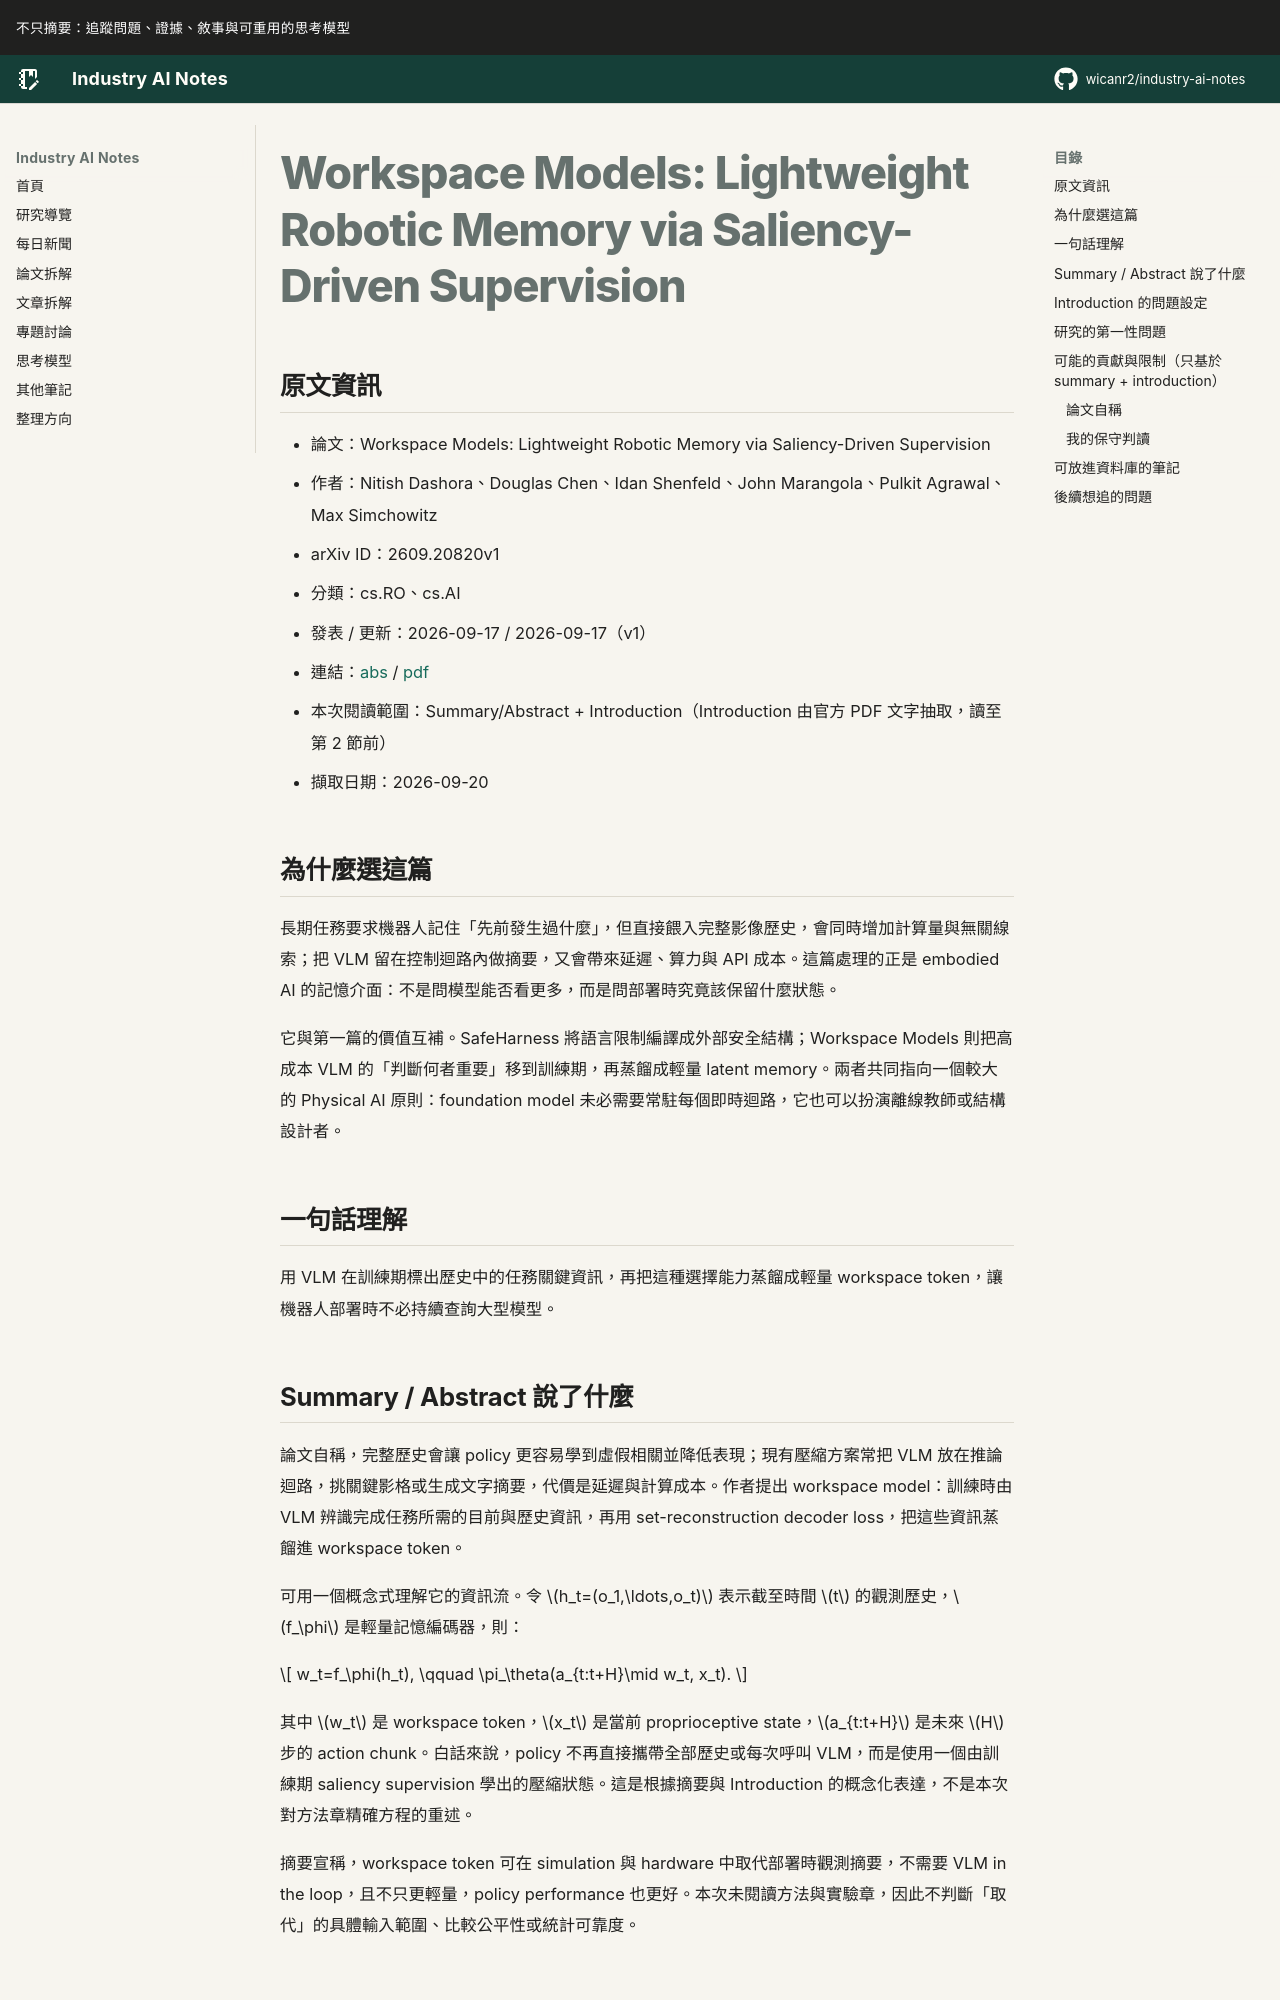

repository: wicanr2/industry-ai-notes · page: 論文拆解/2026/2026-09-20/02-workspace-models-robot-memory/index.html · generator: mkdocs

# Workspace Models: Lightweight Robotic Memory via Saliency-Driven Supervision

## 原文資訊

- 論文：Workspace Models: Lightweight Robotic Memory via Saliency-Driven Supervision
- 作者：Nitish Dashora、Douglas Chen、Idan Shenfeld、John Marangola、Pulkit Agrawal、Max Simchowitz
- arXiv ID：2609.20820v1
- 分類：cs.RO、cs.AI
- 發表 / 更新：2026-09-17 / 2026-09-17（v1）
- 連結：[abs](https://arxiv.org/abs/2609.20820v1) / [pdf](https://arxiv.org/pdf/2609.20820v1)
- 本次閱讀範圍：Summary/Abstract + Introduction（Introduction 由官方 PDF 文字抽取，讀至第 2 節前）
- 擷取日期：2026-09-20

## 為什麼選這篇

長期任務要求機器人記住「先前發生過什麼」，但直接餵入完整影像歷史，會同時增加計算量與無關線索；把 VLM 留在控制迴路內做摘要，又會帶來延遲、算力與 API 成本。這篇處理的正是 embodied AI 的記憶介面：不是問模型能否看更多，而是問部署時究竟該保留什麼狀態。

它與第一篇的價值互補。SafeHarness 將語言限制編譯成外部安全結構；Workspace Models 則把高成本 VLM 的「判斷何者重要」移到訓練期，再蒸餾成輕量 latent memory。兩者共同指向一個較大的 Physical AI 原則：foundation model 未必需要常駐每個即時迴路，它也可以扮演離線教師或結構設計者。

## 一句話理解

用 VLM 在訓練期標出歷史中的任務關鍵資訊，再把這種選擇能力蒸餾成輕量 workspace token，讓機器人部署時不必持續查詢大型模型。

## Summary / Abstract 說了什麼

論文自稱，完整歷史會讓 policy 更容易學到虛假相關並降低表現；現有壓縮方案常把 VLM 放在推論迴路，挑關鍵影格或生成文字摘要，代價是延遲與計算成本。作者提出 workspace model：訓練時由 VLM 辨識完成任務所需的目前與歷史資訊，再用 set-reconstruction decoder loss，把這些資訊蒸餾進 workspace token。

可用一個概念式理解它的資訊流。令 $h_t=(o_1,\ldots,o_t)$ 表示截至時間 $t$ 的觀測歷史，$f_\phi$ 是輕量記憶編碼器，則：

$$
w_t=f_\phi(h_t), \qquad \pi_\theta(a_{t:t+H}\mid w_t, x_t).
$$

其中 $w_t$ 是 workspace token，$x_t$ 是當前 proprioceptive state，$a_{t:t+H}$ 是未來 $H$ 步的 action chunk。白話來說，policy 不再直接攜帶全部歷史或每次呼叫 VLM，而是使用一個由訓練期 saliency supervision 學出的壓縮狀態。這是根據摘要與 Introduction 的概念化表達，不是本次對方法章精確方程的重述。

摘要宣稱，workspace token 可在 simulation 與 hardware 中取代部署時觀測摘要，不需要 VLM in the loop，且不只更輕量，policy performance 也更好。本次未閱讀方法與實驗章，因此不判斷「取代」的具體輸入範圍、比較公平性或統計可靠度。
